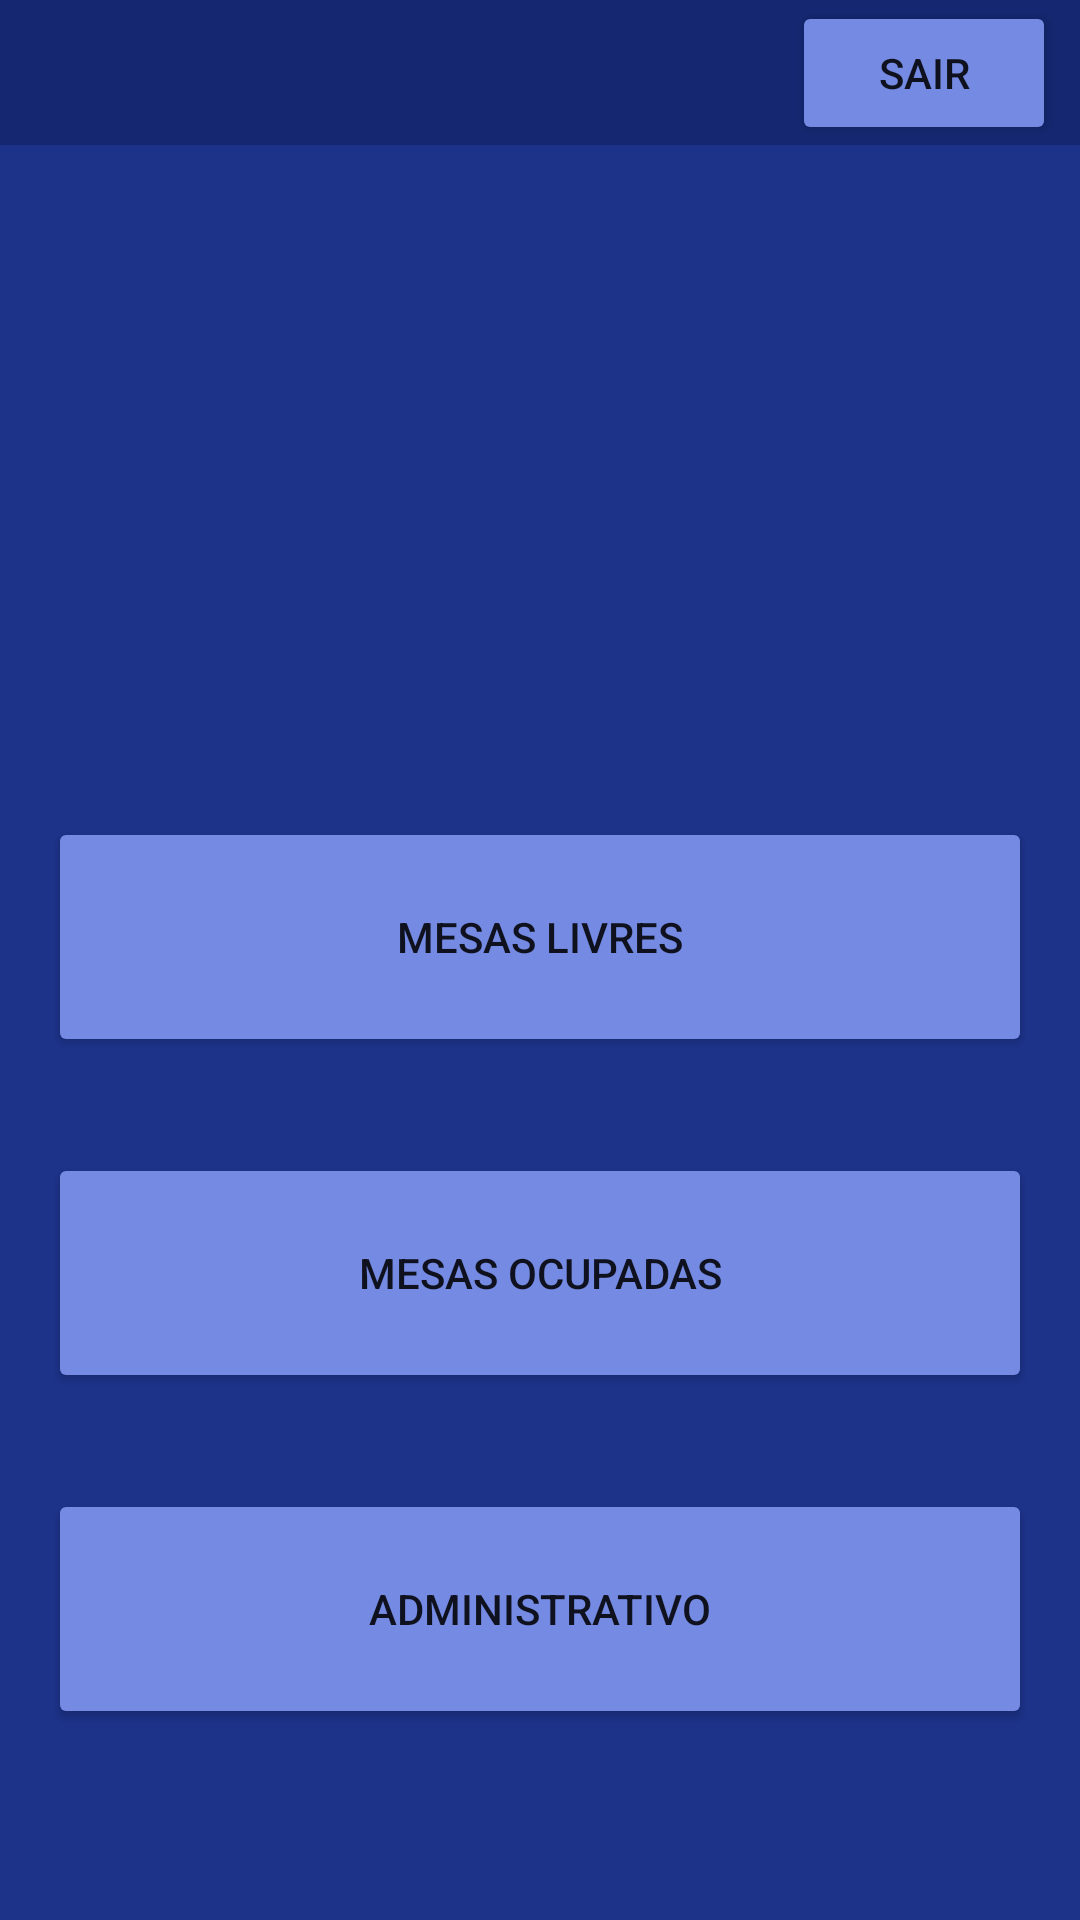

Here is an Android app screen rendered from its layout file. Give the layout XML and the strings, colors and styles it references.
<!-- AndroidManifest.xml: application theme Theme.Opedarkgroup -->
<!-- res/layout/activity_main.xml -->
<?xml version="1.0" encoding="utf-8"?>
<androidx.constraintlayout.widget.ConstraintLayout xmlns:android="http://schemas.android.com/apk/res/android"
    xmlns:app="http://schemas.android.com/apk/res-auto"
    xmlns:tools="http://schemas.android.com/tools"
    android:layout_width="match_parent"
    android:layout_height="match_parent"
    android:background="@color/blue_dark"
    tools:context=".features.comandaeletronica.home.view.MainActivity">

    <androidx.constraintlayout.widget.ConstraintLayout
        android:id="@+id/constraintLayout"
        android:layout_width="match_parent"
        android:layout_height="wrap_content"
        android:background="@color/blue_extra_dark"
        app:layout_constraintEnd_toEndOf="parent"
        app:layout_constraintHorizontal_bias="0.0"
        app:layout_constraintStart_toStartOf="parent"
        app:layout_constraintTop_toTopOf="parent">

        <TextView
            android:layout_width="wrap_content"
            android:layout_height="wrap_content"
            android:layout_marginVertical="8dp"
            android:layout_marginStart="8dp"
            android:text=""
            android:textColor="@color/white"
            android:textSize="24sp"
            app:layout_constraintBottom_toBottomOf="parent"
            app:layout_constraintStart_toStartOf="parent"
            app:layout_constraintTop_toTopOf="parent" />

        <Button
            android:id="@+id/btnSair"
            android:layout_width="wrap_content"
            android:layout_height="wrap_content"
            android:layout_marginEnd="8dp"
            android:backgroundTint="@color/blue"
            android:text="Sair"
            app:layout_constraintBottom_toBottomOf="parent"
            app:layout_constraintEnd_toEndOf="parent"
            app:layout_constraintTop_toTopOf="parent" />

    </androidx.constraintlayout.widget.ConstraintLayout>


    <Button
        android:id="@+id/btnFazerPedido"
        android:layout_width="match_parent"
        android:layout_height="80dp"
        android:layout_marginHorizontal="16dp"
        android:layout_marginTop="224dp"
        android:backgroundTint="@color/blue"
        android:text="Mesas Livres"
        app:layout_constraintEnd_toEndOf="parent"
        app:layout_constraintStart_toStartOf="parent"
        app:layout_constraintTop_toBottomOf="@+id/constraintLayout" />

    <Button
        android:id="@+id/btnConsultarPedido"
        android:layout_width="match_parent"
        android:layout_height="80dp"
        android:layout_marginHorizontal="16dp"
        android:layout_marginTop="32dp"
        android:backgroundTint="@color/blue"
        android:text="Mesas Ocupadas"
        app:layout_constraintEnd_toEndOf="@+id/btnFazerPedido"
        app:layout_constraintStart_toStartOf="@+id/btnFazerPedido"
        app:layout_constraintTop_toBottomOf="@+id/btnFazerPedido" />

    <Button
        android:id="@+id/btnConfiguracoes"
        android:layout_width="match_parent"
        android:layout_height="80dp"
        android:layout_marginHorizontal="16dp"
        android:layout_marginTop="32dp"
        android:backgroundTint="@color/blue"
        android:text="Administrativo"
        app:layout_constraintEnd_toEndOf="@+id/btnConsultarPedido"
        app:layout_constraintStart_toStartOf="@+id/btnConsultarPedido"
        app:layout_constraintTop_toBottomOf="@+id/btnConsultarPedido" />


</androidx.constraintlayout.widget.ConstraintLayout>
<!-- resources referenced by this layout -->
<resources>
  <color name="blue">#748AE3</color>
  <color name="blue_dark">#1D338A</color>
  <color name="blue_extra_dark">#142770</color>
  <color name="white">#FFFFFFFF</color>
  <style name="Theme.Opedarkgroup" parent="Theme.MaterialComponents.DayNight.DarkActionBar">
          
          <item name="colorPrimary">@color/blue_dark</item>
          <item name="colorPrimaryVariant">@color/purple_700</item>
          <item name="colorOnPrimary">@color/white</item>
          
          <item name="colorSecondary">@color/teal_200</item>
          <item name="colorSecondaryVariant">@color/teal_700</item>
          <item name="colorOnSecondary">@color/black</item>
          
          <item name="android:statusBarColor" tools:targetApi="l">?attr/colorPrimaryVariant</item>
          
      </style>
  <color name="purple_700">#FF3700B3</color>
  <color name="teal_200">#FF03DAC5</color>
  <color name="teal_700">#FF018786</color>
  <color name="black">#FF000000</color>
</resources>
